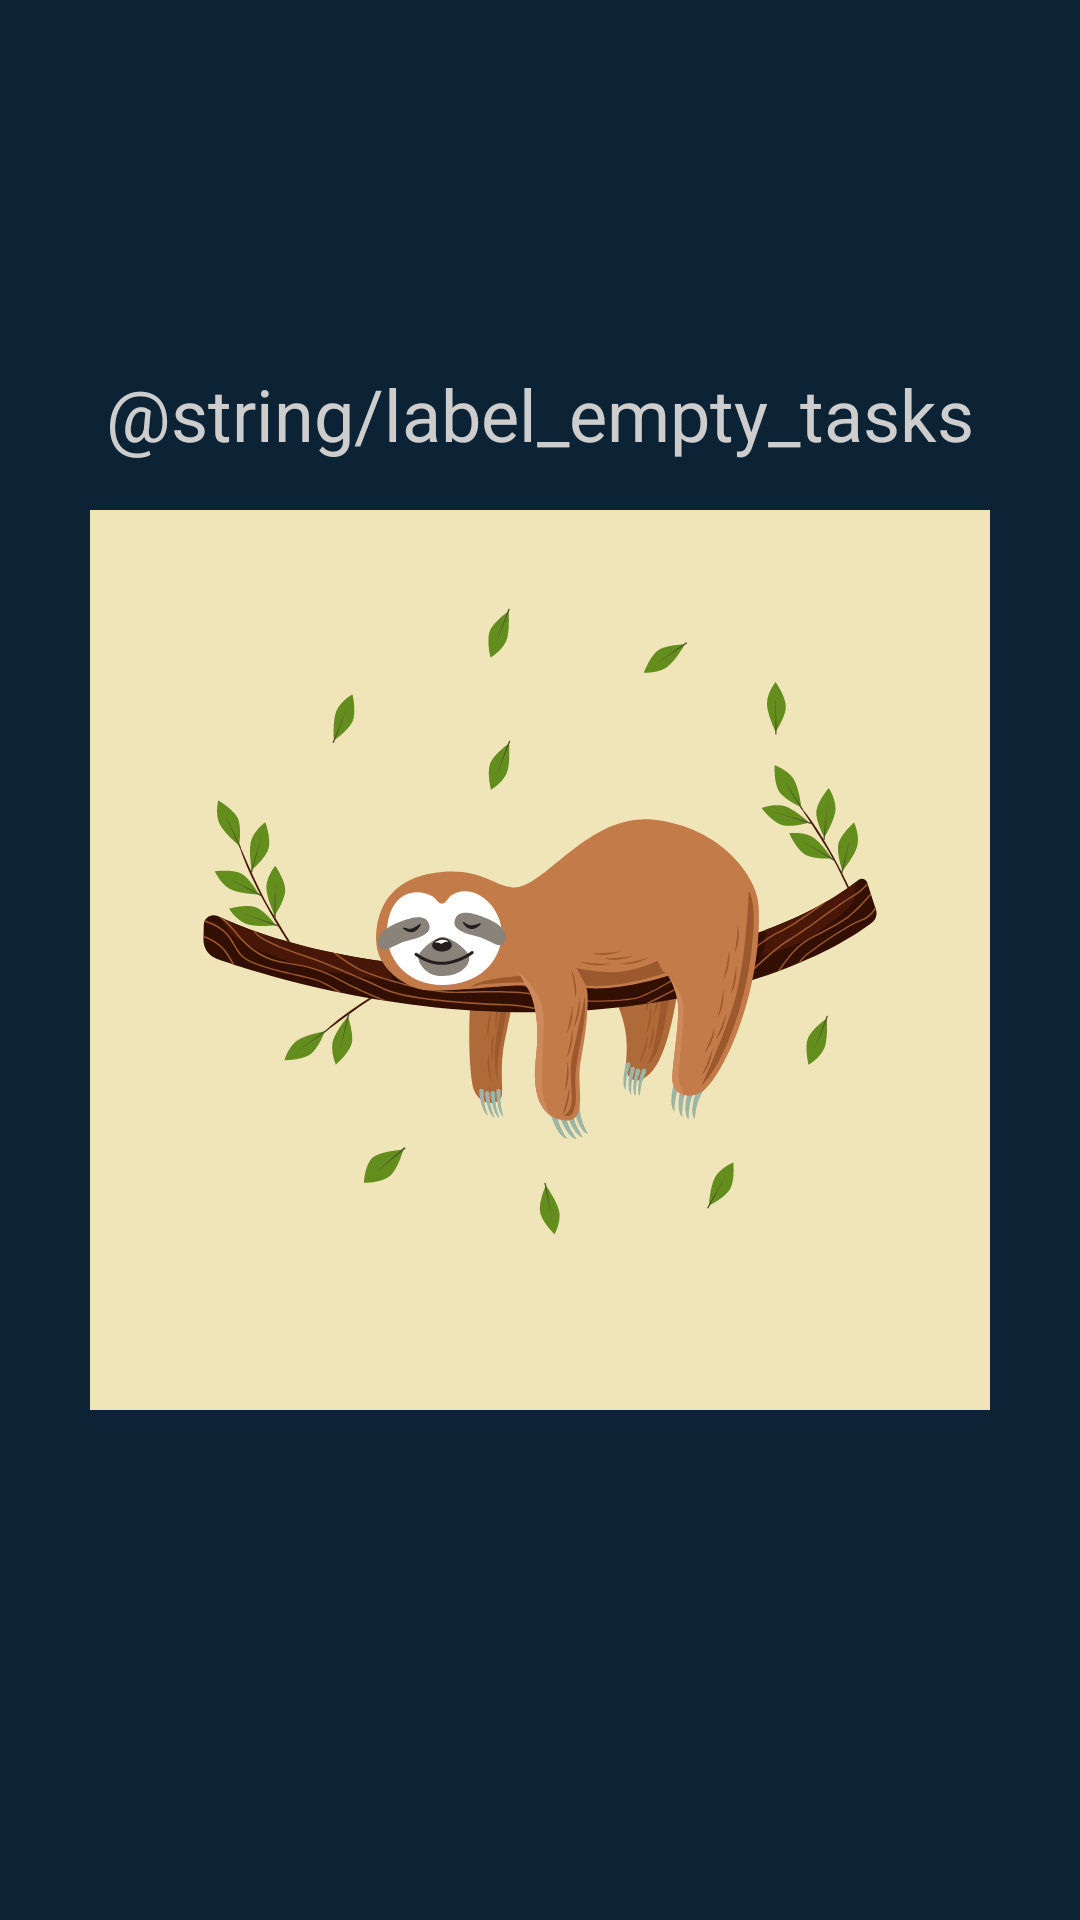

Here is an Android app screen rendered from its layout file. Give the layout XML and the strings, colors and styles it references.
<!-- AndroidManifest.xml: application theme Theme.AppTasks -->
<!-- res/layout/empty_state.xml -->
<?xml version="1.0" encoding="utf-8"?>
<androidx.constraintlayout.widget.ConstraintLayout xmlns:android="http://schemas.android.com/apk/res/android"
    xmlns:app="http://schemas.android.com/apk/res-auto"
    xmlns:tools="http://schemas.android.com/tools"
    android:layout_width="match_parent"
    android:layout_height="match_parent"
    android:background="@color/darkBlue"
    android:id="@+id/empty_state"
    android:padding="16dp">

    <TextView
        android:id="@+id/tv_message"
        android:layout_width="0dp"
        android:layout_height="wrap_content"
        android:layout_marginBottom="16dp"
        android:gravity="center"
        android:text="@string/label_empty_tasks"
        android:textColor="@color/gray"
        android:textSize="24sp"
        app:layout_constraintBottom_toTopOf="@+id/iv_img"
        app:layout_constraintEnd_toEndOf="@+id/iv_img"
        app:layout_constraintStart_toStartOf="@+id/iv_img" />

    <androidx.appcompat.widget.AppCompatImageView
        android:id="@+id/iv_img"
        android:layout_width="300dp"
        android:layout_height="300dp"
        app:layout_constraintBottom_toBottomOf="parent"
        app:layout_constraintEnd_toEndOf="parent"
        app:layout_constraintStart_toStartOf="parent"
        app:layout_constraintTop_toTopOf="parent"
        app:srcCompat="@drawable/ic_preguica"
        tools:ignore="ImageContrastCheck" />


</androidx.constraintlayout.widget.ConstraintLayout>
<!-- resources referenced by this layout -->
<resources>
  <color name="darkBlue">#0C2336</color>
  <color name="gray">#CDCDCD</color>
  <!-- drawable ic_preguica: vector/xml drawable (drawable, 25502 chars, omitted) -->
  <style name="Theme.AppTasks" parent="Theme.MaterialComponents.DayNight.DarkActionBar">
          
          <item name="colorPrimary">@color/purple_500</item>
          <item name="colorPrimaryVariant">@color/purple_700</item>
          <item name="colorOnPrimary">@color/white</item>
          
          <item name="colorSecondary">@color/teal_200</item>
          <item name="colorSecondaryVariant">@color/teal_700</item>
          <item name="colorOnSecondary">@color/black</item>
          
          <item name="android:statusBarColor" tools:targetApi="l">?attr/colorPrimaryVariant</item>
          
      </style>
  <color name="white">#FFFFFFFF</color>
  <color name="black">#FF000000</color>
  <!-- not gathered from this repository: default colours our renderer supplied (Android Studio template values) -->
  <color name="purple_500">#FF6200EE</color>
  <color name="purple_700">#FF3700B3</color>
  <color name="teal_200">#FF03DAC5</color>
  <color name="teal_700">#FF018786</color>
</resources>
